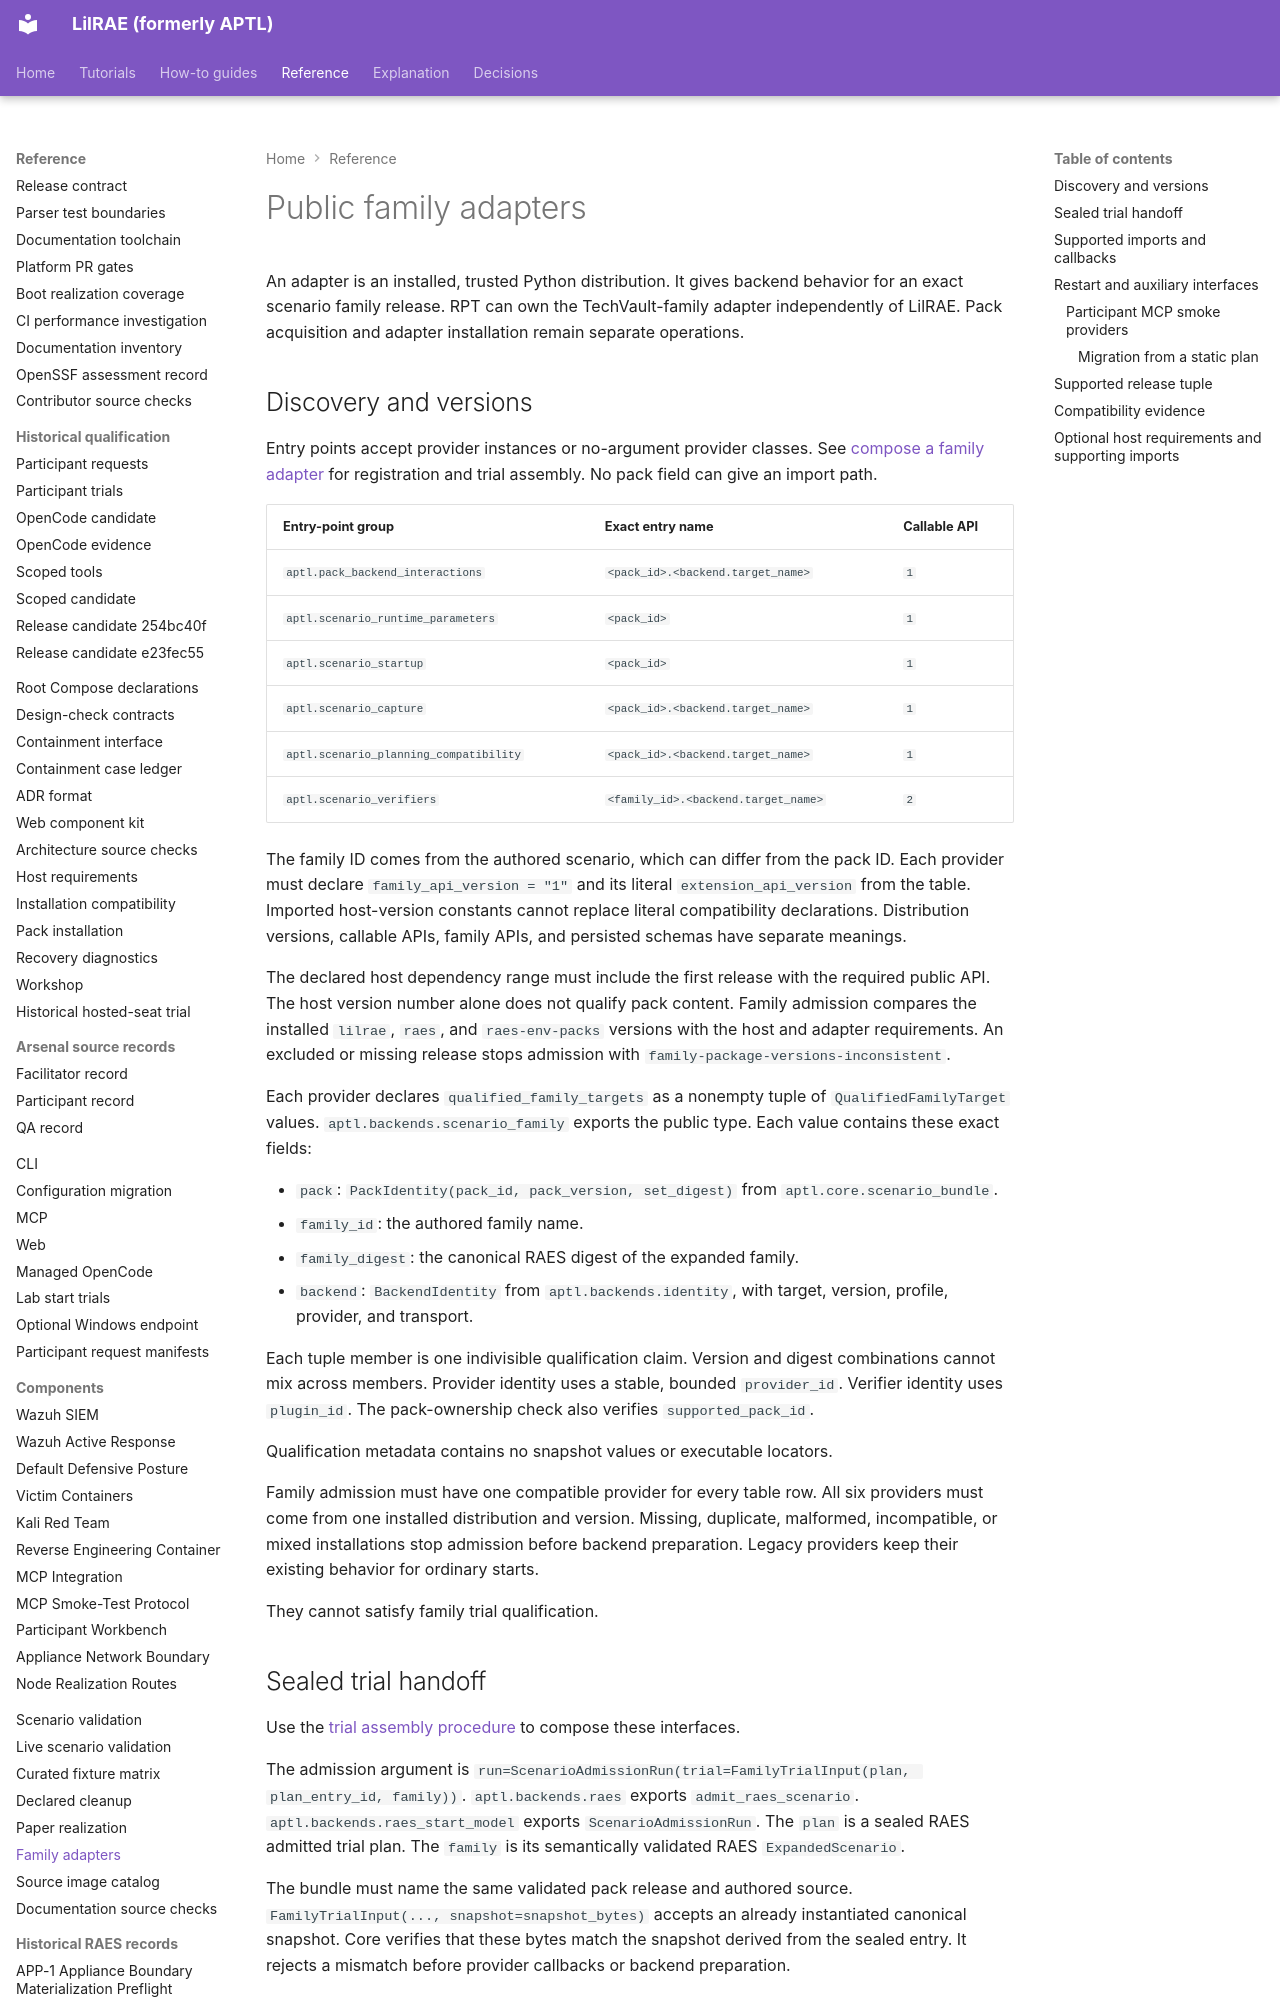

repository: OpenRAE/lilrae · page: reference/family-adapters/index.html · generator: mkdocs

# Public family adapters

An adapter is an installed, trusted Python distribution.
It gives backend behavior for an exact scenario family release.
RPT can own the TechVault-family adapter independently of LilRAE.
Pack acquisition and adapter installation remain separate operations.

## Discovery and versions

Entry points accept provider instances or no-argument provider classes.
See [compose a family adapter](family-adapter-operations.md) for registration and trial assembly.
No pack field can give an import path.

| Entry-point group | Exact entry name | Callable API |
| --- | --- | --- |
| `aptl.pack_backend_interactions` | `<pack_id>.<backend.target_name>` | `1` |
| `aptl.scenario_runtime_parameters` | `<pack_id>` | `1` |
| `aptl.scenario_startup` | `<pack_id>` | `1` |
| `aptl.scenario_capture` | `<pack_id>.<backend.target_name>` | `1` |
| `aptl.scenario_planning_compatibility` | `<pack_id>.<backend.target_name>` | `1` |
| `aptl.scenario_verifiers` | `<family_id>.<backend.target_name>` | `2` |

The family ID comes from the authored scenario, which can differ from the pack ID.
Each provider must declare `family_api_version = "1"` and its literal `extension_api_version` from the table.
Imported host-version constants cannot replace literal compatibility declarations.
Distribution versions, callable APIs, family APIs, and persisted schemas have separate meanings.

The declared host dependency range must include the first release with the required public API.
The host version number alone does not qualify pack content.
Family admission compares the installed `lilrae`, `raes`, and `raes-env-packs` versions with the host and adapter requirements.
An excluded or missing release stops admission with `family-package-versions-inconsistent`.

Each provider declares `qualified_family_targets` as a nonempty tuple of `QualifiedFamilyTarget` values.
`aptl.backends.scenario_family` exports the public type.
Each value contains these exact fields:

- `pack`: `PackIdentity(pack_id, pack_version, set_digest)` from `aptl.core.scenario_bundle`.
- `family_id`: the authored family name.
- `family_digest`: the canonical RAES digest of the expanded family.
- `backend`: `BackendIdentity` from `aptl.backends.identity`, with target, version, profile, provider, and transport.

Each tuple member is one indivisible qualification claim.
Version and digest combinations cannot mix across members.
Provider identity uses a stable, bounded `provider_id`. Verifier identity uses `plugin_id`.
The pack-ownership check also verifies `supported_pack_id`.

Qualification metadata contains no snapshot values or executable locators.

Family admission must have one compatible provider for every table row.
All six providers must come from one installed distribution and version.
Missing, duplicate, malformed, incompatible, or mixed installations stop admission before backend preparation.
Legacy providers keep their existing behavior for ordinary starts.

They cannot satisfy family trial qualification.
